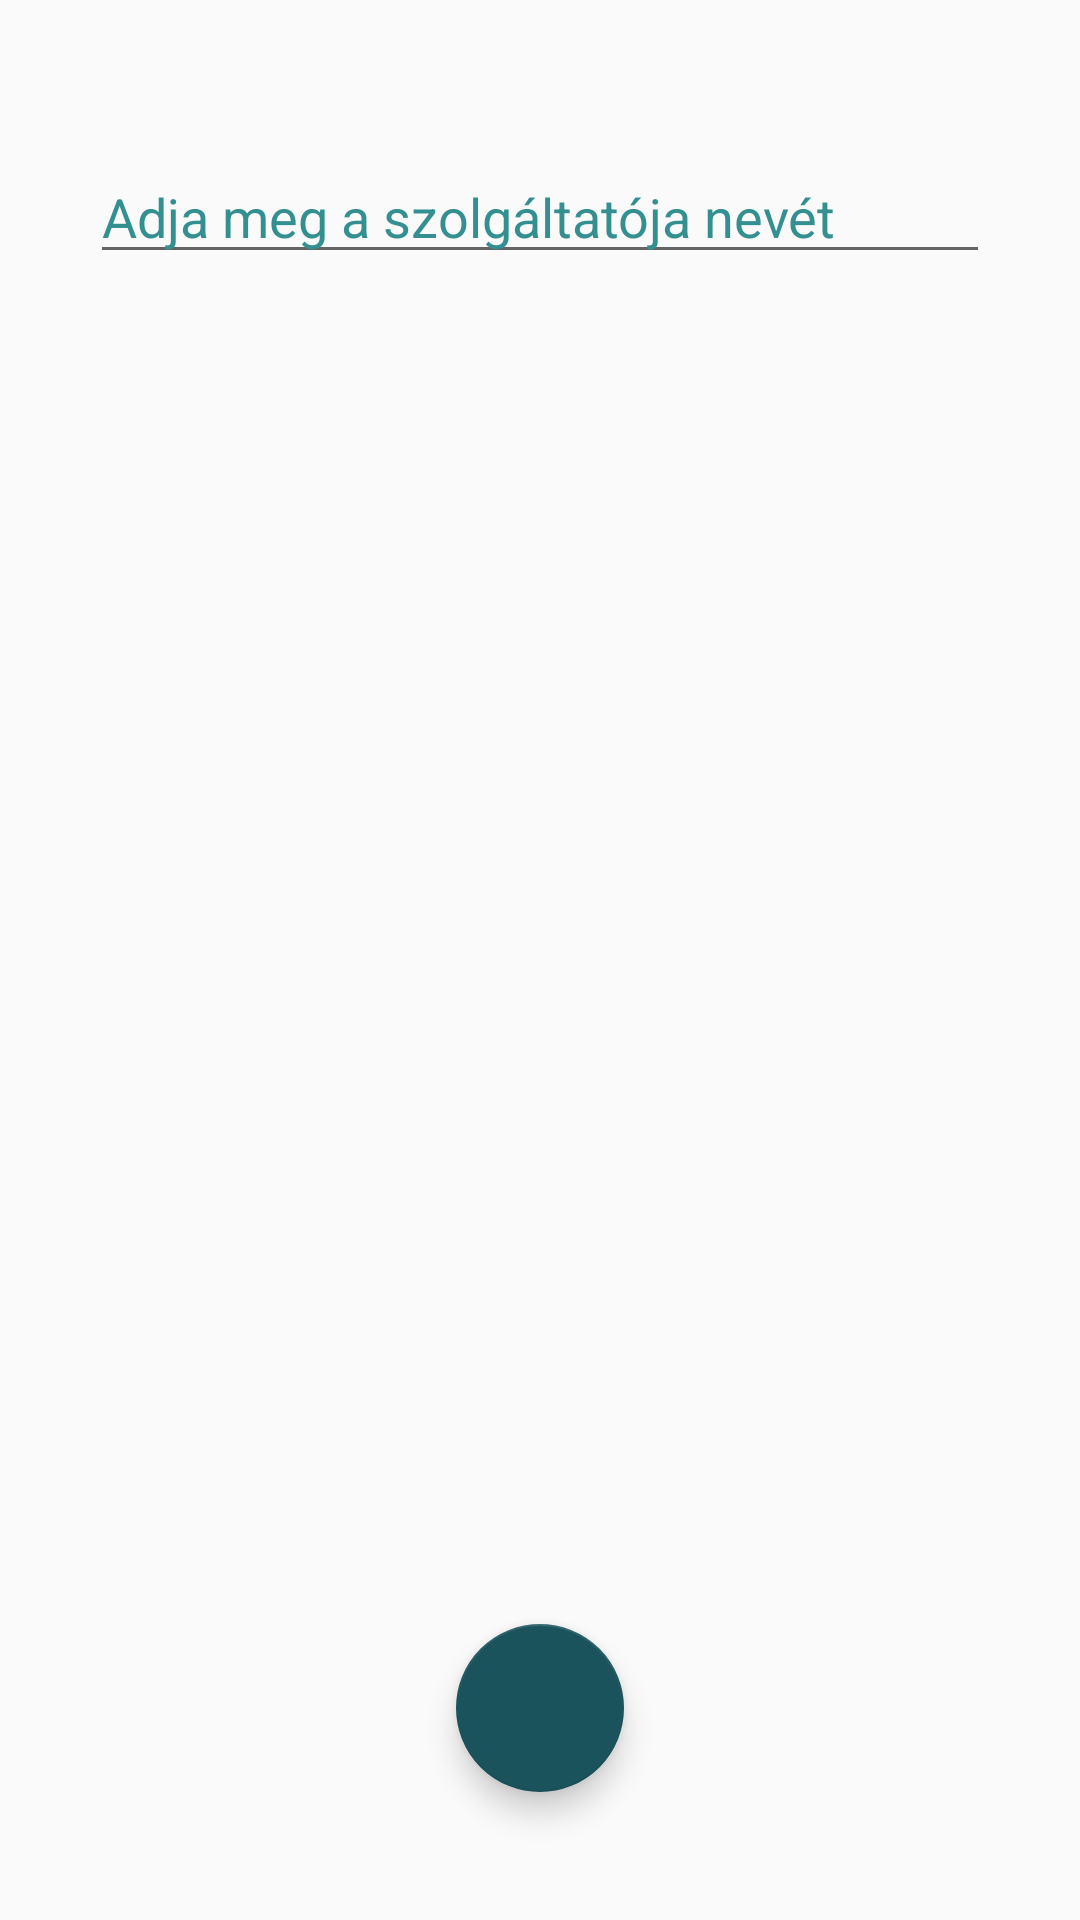

Android layout source for this screen:
<!-- AndroidManifest.xml: application theme AppTheme -->
<!-- res/layout/activity_choose_organization.xml -->
<?xml version="1.0" encoding="utf-8"?>
<LinearLayout xmlns:android="http://schemas.android.com/apk/res/android"
    xmlns:app="http://schemas.android.com/apk/res-auto"
    xmlns:tools="http://schemas.android.com/tools"
    android:layout_width="match_parent"
    android:layout_height="match_parent"
    tools:context=".views_viewmodels.chooseorganisations.ChooseOrganizationActivity"
    android:orientation="vertical"
    android:gravity="center_horizontal">

    <TextView
        android:id="@+id/tNoInternetConnectionChooseOrganization"
        android:layout_width="match_parent"
        android:layout_height="wrap_content"
        android:padding="6dp"
        android:text="@string/network_needed_long"
        android:background="@color/colorAccentLight"
        android:gravity="center_horizontal"
        android:visibility="gone"/>

    <androidx.appcompat.widget.AppCompatAutoCompleteTextView
        android:layout_width="300dp"
        android:layout_height="wrap_content"
        android:id="@+id/ChooseOrganization"
        android:hint="@string/enter_name_of_your_organization"
        android:textColor="@color/colorDark"
        android:textColorHint="@color/colorAccent"
        android:layout_marginTop="50dp"
        android:layout_marginBottom="150dp"/>

    <com.google.android.material.floatingactionbutton.FloatingActionButton
        android:id="@+id/fabLoginChooseOrganization"
        android:layout_width="wrap_content"
        android:layout_height="wrap_content"
        android:layout_gravity="top|center"
        android:layout_margin="@dimen/fab_margin"
        app:srcCompat="@drawable/mcv_action_next"
        android:background="@color/colorPrimaryLight"
        android:layout_marginTop="300dp"/>

</LinearLayout>
<!-- resources referenced by this layout -->
<resources>
  <color name="colorAccent">#349090</color>
  <color name="colorAccentLight">#4ECDC4</color>
  <color name="colorDark">#000000</color>
  <color name="colorPrimaryLight">#FFA96C</color>
  <string name="enter_name_of_your_organization">Adja meg a szolgáltatója nevét</string>
  <string name="network_needed_long">Nincs internet kapcsolat, a továbbiakhoz kapcsolja be.</string>
  <style name="AppTheme" parent="Theme.MaterialComponents.Light.DarkActionBar.Bridge">
          
          <item name="colorPrimary">@color/colorPrimary</item>
          <item name="colorAccent">@color/colorAccentDark</item>
  
          <item name="materialCalendarStyle">@style/Widget.MaterialComponents.MaterialCalendar</item>
          <item name="materialCalendarFullscreenTheme">@style/ThemeOverlay.MaterialComponents.MaterialCalendar.Fullscreen</item>
          <item name="materialCalendarTheme">@style/ThemeOverlay.MaterialComponents.MaterialCalendar</item>
      </style>
  <color name="colorPrimary">#FF6B6B</color>
  <color name="colorAccentDark">#1A535C</color>
</resources>
